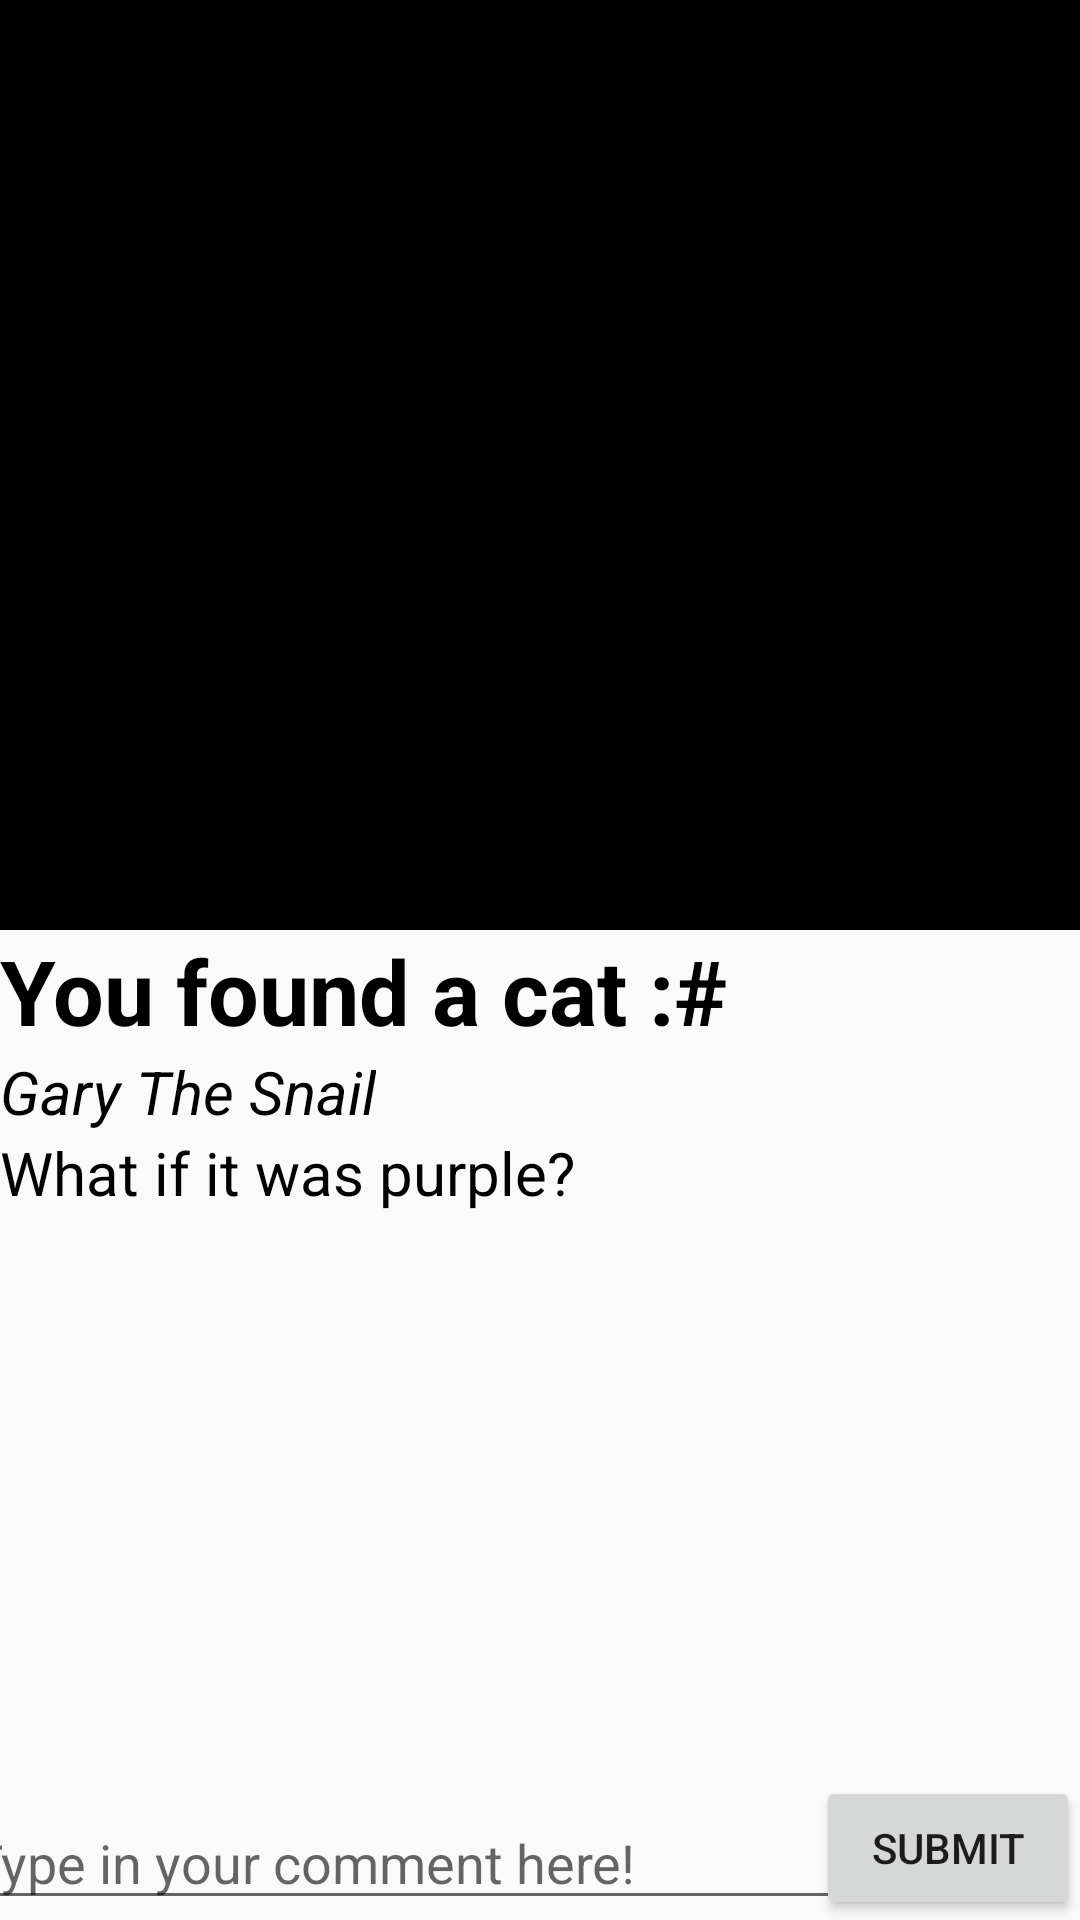

The Android layout XML behind this screen, and the referenced resources:
<!-- AndroidManifest.xml: application theme AppTheme -->
<!-- res/layout/activity_image_view.xml -->
<?xml version="1.0" encoding="utf-8"?>
<androidx.constraintlayout.widget.ConstraintLayout xmlns:android="http://schemas.android.com/apk/res/android"
    xmlns:app="http://schemas.android.com/apk/res-auto"
    xmlns:tools="http://schemas.android.com/tools"
    android:layout_width="match_parent"
    android:layout_height="match_parent"
    tools:context=".ImageViewActivity">

    <ImageView
        android:id="@+id/imageview_image"
        android:layout_width="match_parent"
        android:layout_height="300dp"
        android:background="@color/black"
        app:layout_constraintTop_toTopOf="parent"
        app:layout_constraintStart_toStartOf="parent"
        app:layout_constraintEnd_toEndOf="parent"/>

    <View
        android:id="@+id/imageview_divider"
        android:background="#000"
        android:layout_width="match_parent"
        android:layout_height="10dp"
        app:layout_constraintTop_toBottomOf="@id/imageview_image"/>

    <TextView
        android:id="@+id/imageview_title"
        android:layout_width="wrap_content"
        android:layout_height="wrap_content"
        style="@style/bigbold"
        android:text="You found a cat :#"
        android:paddingStart="@dimen/fab_margin"
        android:paddingEnd="@dimen/fab_margin"
        app:layout_constraintStart_toStartOf="parent"
        app:layout_constraintTop_toBottomOf="@id/imageview_divider"/>
    <TextView
        android:id="@+id/imageview_op"
        android:layout_width="wrap_content"
        android:layout_height="wrap_content"
        style="@style/bodyTextItalics"
        android:text="Gary The Snail"
        android:paddingStart="@dimen/fab_margin"
        android:paddingEnd="@dimen/fab_margin"
        app:layout_constraintStart_toStartOf="parent"
        app:layout_constraintTop_toBottomOf="@id/imageview_title"
        />
    <TextView
        android:id="@+id/imageview_description"
        android:layout_width="wrap_content"
        android:layout_height="wrap_content"
        style="@style/bodyText"
        android:text="What if it was purple?"
        android:paddingStart="@dimen/fab_margin"
        android:paddingEnd="@dimen/fab_margin"
        app:layout_constraintStart_toStartOf="parent"
        app:layout_constraintTop_toBottomOf="@id/imageview_op"
        />
    <EditText
        android:id="@+id/imageview_comment"
        android:layout_width="300dp"
        android:layout_height="wrap_content"
        android:hint="Type in your comment here!"
        android:padding="@dimen/fab_margin"
        app:layout_constraintStart_toStartOf="parent"
        app:layout_constraintEnd_toStartOf="@id/imageview_submit"
        app:layout_constraintBottom_toBottomOf="parent"/>
    <Button
        android:id="@+id/imageview_submit"
        android:layout_width="wrap_content"
        android:layout_height="wrap_content"
        android:text="Submit"
        android:onClick="submitComment"
        app:layout_constraintEnd_toEndOf="parent"
        app:layout_constraintBottom_toBottomOf="parent"/>


</androidx.constraintlayout.widget.ConstraintLayout>
<!-- resources referenced by this layout -->
<resources>
  <color name="black">#000000</color>
  <style name="bigbold" parent="KiwiFontStyle">
          <item name="android:textSize">30sp</item>
          <item name="android:textStyle">bold</item>
          <item name="android:paddingStart">16dp</item>
      </style>
  <style name="bodyText" parent="KiwiFontStyle">
          <item name="android:textSize">20sp</item>
          <item name="android:paddingStart">16dp</item>
      </style>
  <style name="bodyTextItalics" parent="bodyText">
          <item name="android:textStyle">italic</item>
      </style>
  <style name="AppTheme" parent="Theme.AppCompat.Light.DarkActionBar">
          
          <item name="colorPrimary">@color/colorPrimary</item>
          <item name="colorPrimaryDark">@color/colorPrimaryDark</item>
          <item name="colorAccent">@color/colorAccent</item>
      </style>
  <style name="KiwiFontStyle" parent="android:Widget.TextView">
          <item name="android:fontFamily">sans-serif</item>
          <item name="android:textColor">#000000</item>
      </style>
  <color name="colorPrimary">#FF3737</color>
  <color name="colorPrimaryDark">#993737</color>
  <color name="colorAccent">#D81B60</color>
</resources>
